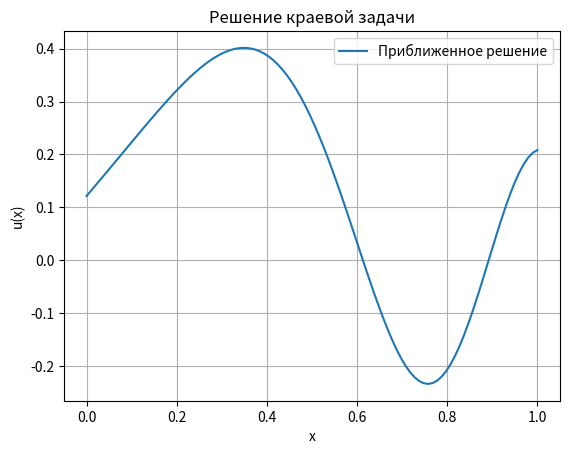

Source code (Python):
import numpy as np
import matplotlib.pyplot as plt

x = [1, 2, 3, 4, 5, 6]
y = [0.571, 0.889, 1.091, 1.231, 1.333, 1.412]
table = [['-'] * 7 for i in range(len(x))]
for i in range(len(table)):
    table[i][0] = x[i]
    table[i][1] = y[i]

for i in range(len(table) - 1):
    table[i][2] = (table[i + 1][1] - table[i][1]) / (table[i + 1][0] - table[i][0])

for i in range(1, len(table) - 1):
    table[i][3] = (table[i + 1][1] - table[i - 1][1]) / (table[i + 1][0] - table[i - 1][0])

for i in range(len(table) - 2):
    table[i][4] = 2 * table[i][2] - (table[i + 2][1] - table[i][1]) / (table[i + 2][0] - table[i][0])

for i in range(len(table) - 1):
    eta = 1 / table[i][1]
    xi = 1 / table[i][0]
    next_eta = 1 / table[i + 1][1]
    next_xi = 1 / table[i + 1][0]
    table[i][5] = (next_eta - eta) / (next_xi - xi) * (table[i][1] / table[i][0]) ** 2

h = table[1][0] - table[0][0]
for i in range(1, len(table) - 1):
    table[i][6] = (table[i - 1][1] - 2 * table[i][1] + table[i + 1][1]) / h ** 2

headers = ["x", "y", "1", "2", "3", "4", "5"]
print("".join(f"{h:<12}" for h in headers))
for row in table:
    for item in row:
        if item != "-":
            print(f"{item:<12.6f}", end="")
        else:
            print(f"{'-':<12}", end="")
    print()


def solve_boundary_value_problem(alpha, beta, gamma, N=100):

    h = 1.0 / (N - 1)
    x = np.linspace(0, 1, N)

    A = np.zeros((N, N))
    b = np.zeros(N)

    for i in range(1, N - 1):
        xi = x[i]

        A[i, i - 1] = 1 / h ** 2
        A[i, i] = -2 / h ** 2 - 2 * xi ** 2 * (-1 / (2 * h)) + 4
        A[i, i + 1] = 1 / h ** 2 + 2 * xi ** 2 * (1 / (2 * h))

        b[i] = 2 * xi + np.exp(-xi)

    A[0, 0] = -3 / (2 * h)
    A[0, 1] = 4 / (2 * h)
    A[0, 2] = -1 / (2 * h)
    b[0] = alpha

    A[-1, -3] = 1 / (2 * h)
    A[-1, -2] = -4 / (2 * h)
    A[-1, -1] = 3 / (2 * h) - beta
    b[-1] = gamma

    u = np.linalg.solve(A, b)

    return x, u


alpha = 1.0
beta = 0.5
gamma = 0.2
x, u = solve_boundary_value_problem(alpha, beta, gamma)

plt.plot(x, u, label='Приближенное решение')
plt.xlabel('x')
plt.ylabel('u(x)')
plt.title('Решение краевой задачи')
plt.legend()
plt.grid()
plt.show()